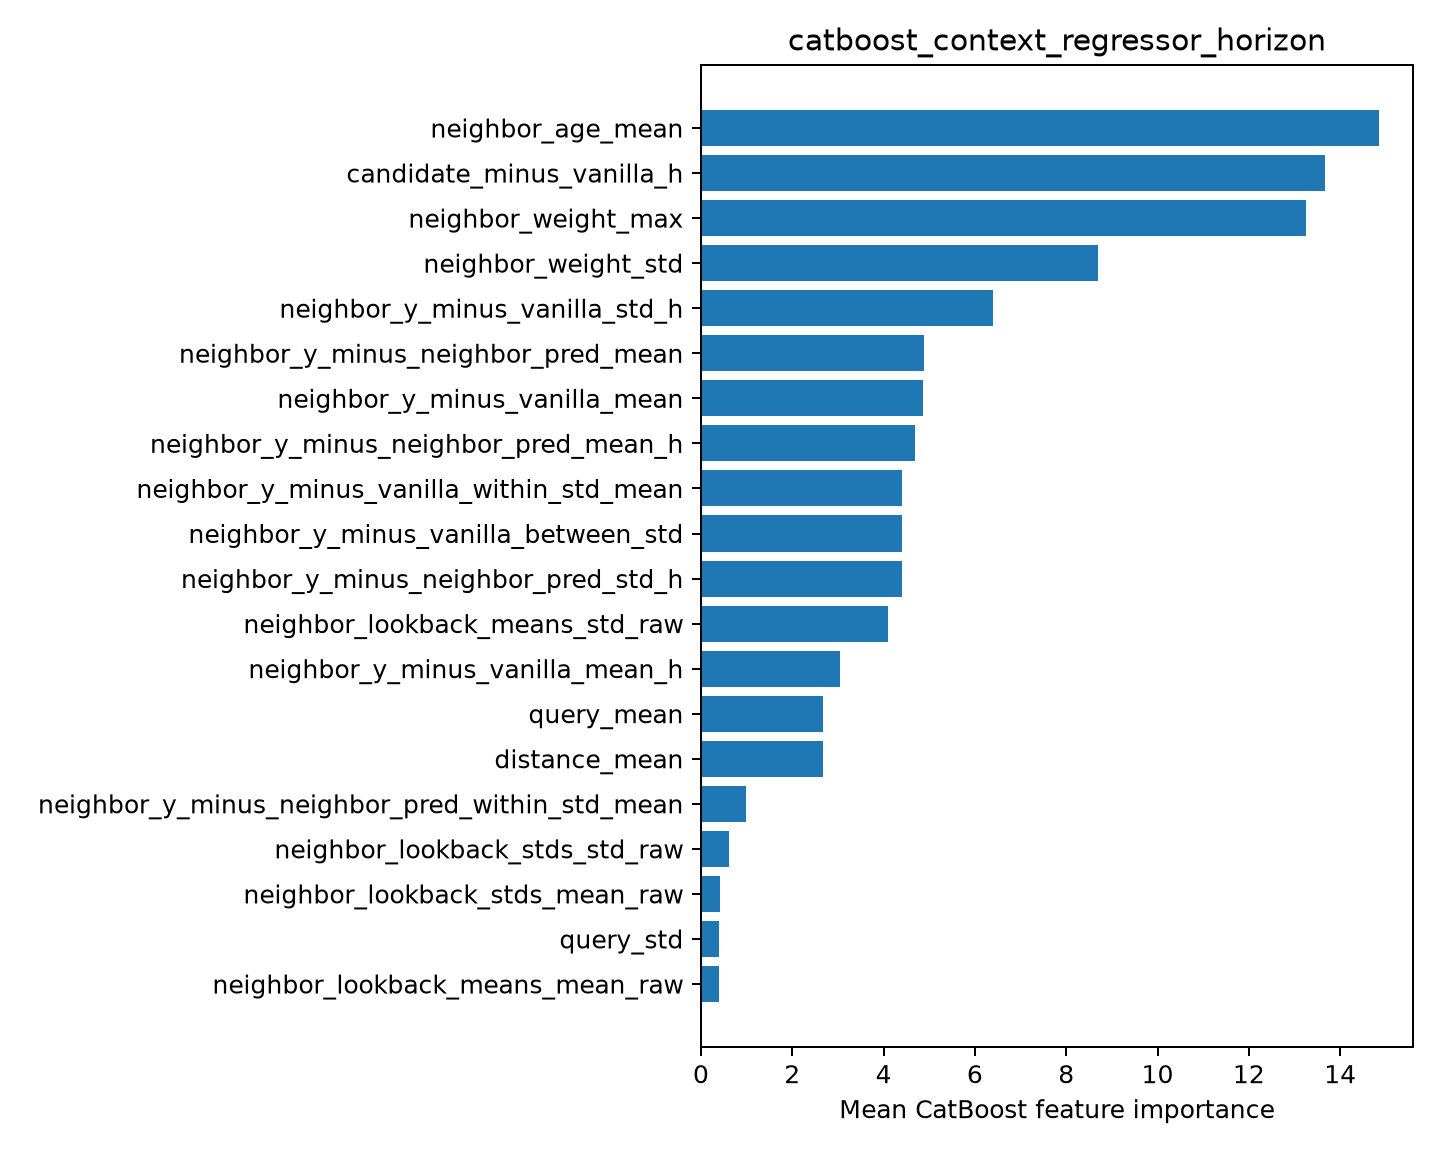

Source data for this figure (header and first rows):
feature, importance
neighbor_age_mean, 14.85
candidate_minus_vanilla_h, 13.66
neighbor_weight_max, 13.25
neighbor_weight_std, 8.689
neighbor_y_minus_vanilla_std_h, 6.386
neighbor_y_minus_neighbor_pred_mean, 4.876
neighbor_y_minus_vanilla_mean, 4.868
neighbor_y_minus_neighbor_pred_mean_h, 4.685
neighbor_y_minus_vanilla_within_std_mean, 4.413
neighbor_y_minus_vanilla_between_std, 4.412
neighbor_y_minus_neighbor_pred_std_h, 4.399
neighbor_lookback_means_std_raw, 4.094
neighbor_y_minus_vanilla_mean_h, 3.041
query_mean, 2.682
distance_mean, 2.671
neighbor_y_minus_neighbor_pred_within_st…, 0.9811
neighbor_lookback_stds_std_raw, 0.6093
neighbor_lookback_stds_mean_raw, 0.4188
query_std, 0.393
neighbor_lookback_means_mean_raw, 0.3879
